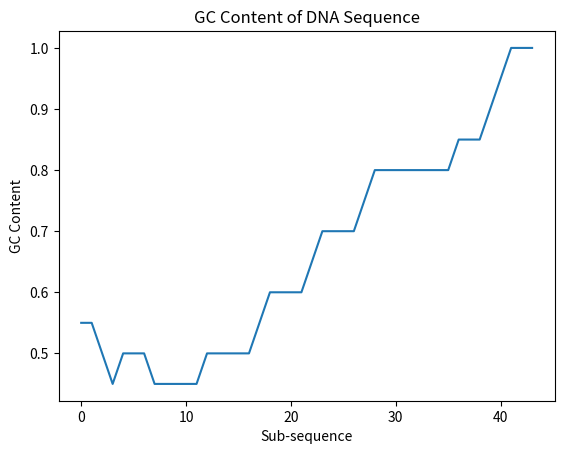

The matplotlib source for this figure:
from matplotlib import pyplot

seq = "AGCTCGCTCGCTGCGTATAAAATCGCATCGCGCGCAGCTTTCCCCCCCCCCCCCCCCCCCCCCC"


def calcGcContent(seq, winSize=10):
    """
    For every window size (winSize) sub-sequences, the gc content is found. All the results
    are then returned in the form of a list.
    :param seq:
    :param winSize:
    :return:
    """
    gcValues = []

    for i in range(len(seq) - winSize):
        subSeq = seq[i:i + winSize]
        numGc = subSeq.count("G") + subSeq.count("C")
        value = numGc / float(winSize)
        gcValues.append(value)

    return gcValues


gcResult = calcGcContent(seq, 20)

pyplot.title("GC Content of DNA Sequence")
pyplot.xlabel("Sub-sequence")
pyplot.ylabel("GC Content")
pyplot.plot(gcResult)
pyplot.show()
